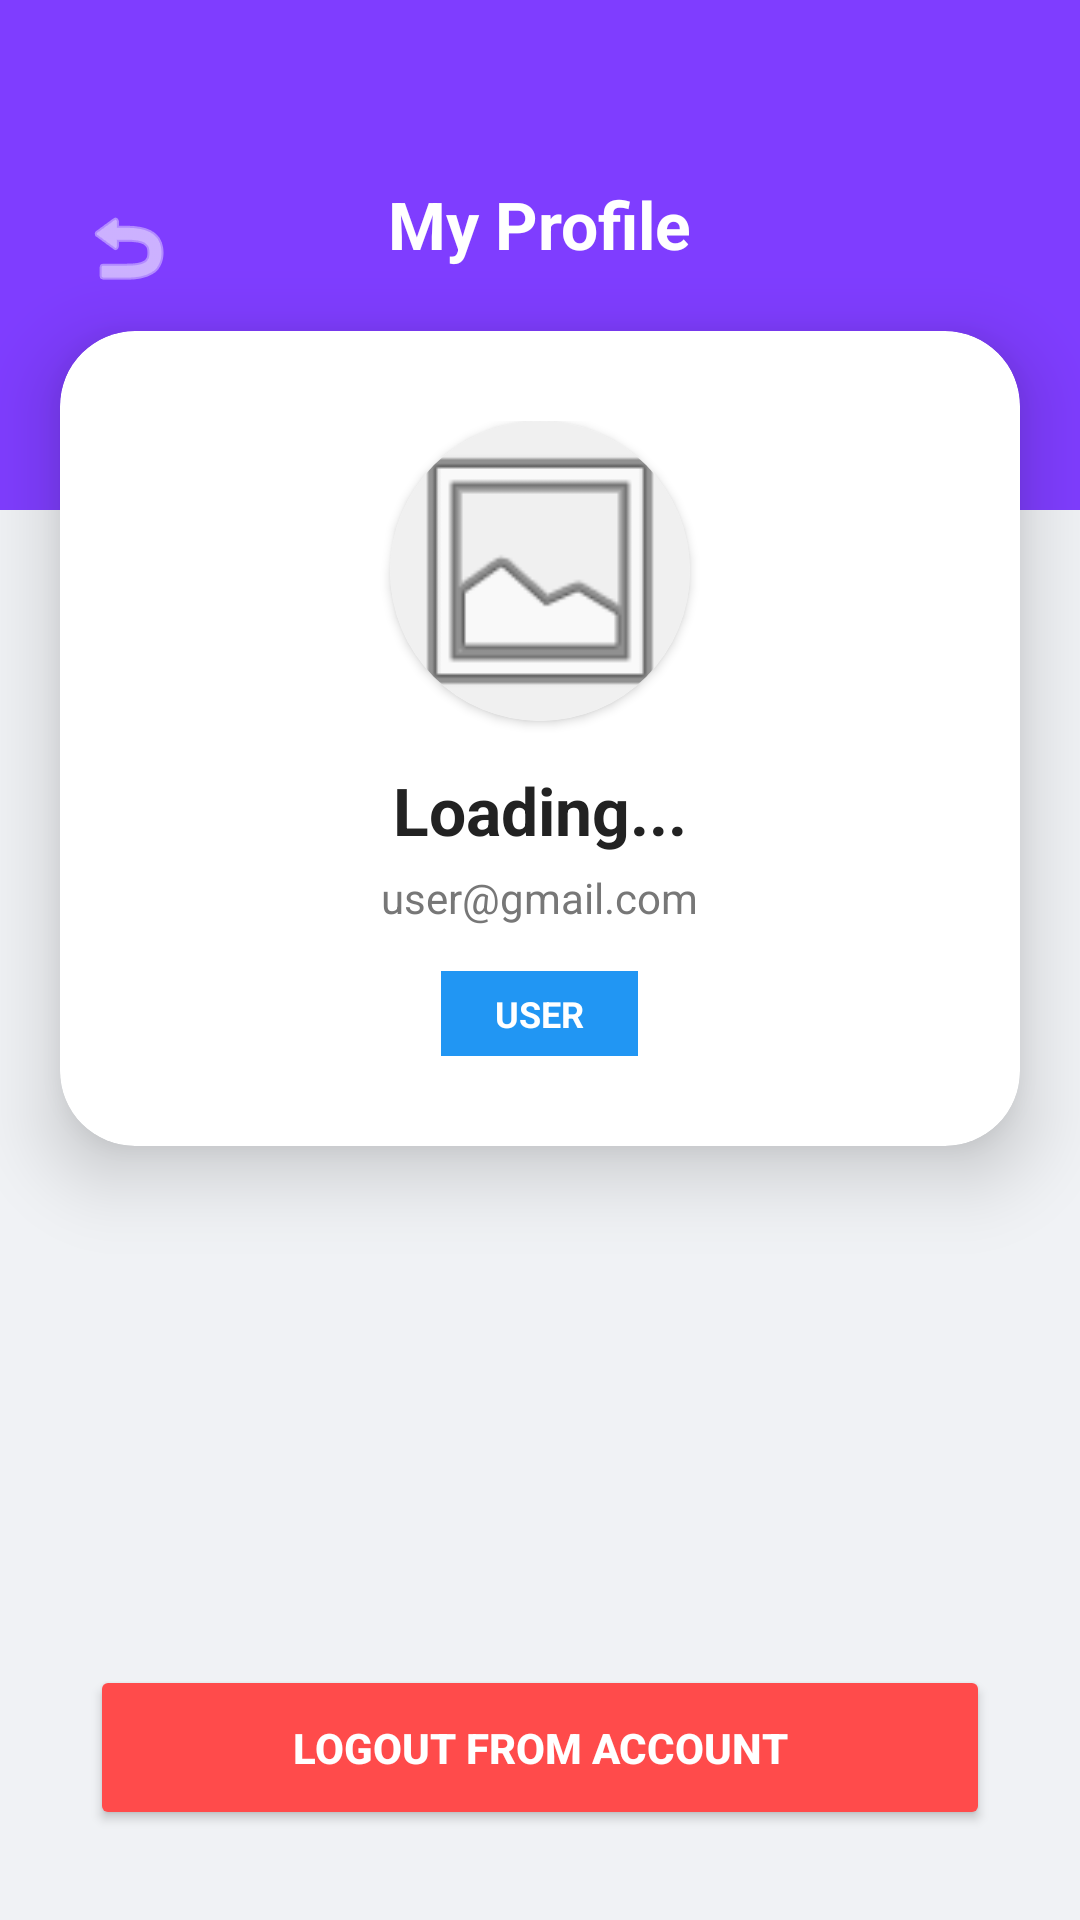

Produce the Android XML layout that renders to this screen, including the resource entries it uses.
<!-- AndroidManifest.xml: application theme Theme.Comexampleap -->
<!-- res/layout/activity_profile.xml -->
<?xml version="1.0" encoding="utf-8"?>
<LinearLayout xmlns:android="http://schemas.android.com/apk/res/android"
    xmlns:app="http://schemas.android.com/apk/res-auto"
    android:layout_width="match_parent"
    android:layout_height="match_parent"
    android:orientation="vertical"
    android:background="#F0F2F5">

    <RelativeLayout
        android:id="@+id/topBarLayout"
        android:layout_width="match_parent"
        android:layout_height="170dp"
        android:background="#7F3DFF"
        android:paddingTop="60dp"
        android:paddingLeft="20dp"
        android:paddingRight="20dp">

        <ImageButton
            android:id="@+id/btnBack"
            android:layout_width="45dp"
            android:layout_height="45dp"
            android:background="?attr/selectableItemBackgroundBorderless"
            android:src="@android:drawable/ic_menu_revert"
            app:tint="#FFFFFF" />

        <TextView
            android:layout_width="wrap_content"
            android:layout_height="wrap_content"
            android:layout_centerHorizontal="true"
            android:text="My Profile"
            android:textColor="#FFFFFF"
            android:textSize="22sp"
            android:textStyle="bold" />
    </RelativeLayout>

    <androidx.cardview.widget.CardView
        android:layout_width="match_parent"
        android:layout_height="wrap_content"
        android:layout_marginLeft="20dp"
        android:layout_marginRight="20dp"
        android:layout_marginTop="-60dp"
        app:cardCornerRadius="25dp"
        app:cardElevation="15dp">

        <LinearLayout
            android:layout_width="match_parent"
            android:layout_height="wrap_content"
            android:orientation="vertical"
            android:gravity="center"
            android:padding="30dp">

            <androidx.cardview.widget.CardView
                android:layout_width="100dp"
                android:layout_height="100dp"
                app:cardCornerRadius="50dp">
                <ImageView
                    android:id="@+id/profileImage"
                    android:layout_width="match_parent"
                    android:layout_height="match_parent"
                    android:scaleType="centerCrop"
                    android:src="@android:drawable/ic_menu_gallery"
                    android:background="#F0F0F0" />
            </androidx.cardview.widget.CardView>

            <TextView
                android:id="@+id/tvProfileName"
                android:layout_width="wrap_content"
                android:layout_height="wrap_content"
                android:text="Loading..."
                android:textSize="22sp"
                android:textStyle="bold"
                android:layout_marginTop="15dp"
                android:textColor="#222"/>

            <TextView
                android:id="@+id/tvProfileEmail"
                android:layout_width="wrap_content"
                android:layout_height="wrap_content"
                android:text="user@gmail.com"
                android:textColor="#777"
                android:layout_marginTop="5dp"/>

            <TextView
                android:id="@+id/tvRoleBadge"
                android:layout_width="wrap_content"
                android:layout_height="wrap_content"
                android:text="USER"
                android:background="#2196F3"
                android:textColor="#FFFFFF"
                android:paddingLeft="18dp"
                android:paddingRight="18dp"
                android:paddingTop="6dp"
                android:paddingBottom="6dp"
                android:layout_marginTop="15dp"
                android:textSize="12sp"
                android:textStyle="bold"
                android:layout_gravity="center_horizontal"/>
        </LinearLayout>
    </androidx.cardview.widget.CardView>

    <LinearLayout
        android:layout_width="match_parent"
        android:layout_height="match_parent"
        android:gravity="bottom"
        android:padding="30dp">

        <Button
            android:id="@+id/btnLogout"
            android:layout_width="match_parent"
            android:layout_height="55dp"
            android:text="Logout from Account"
            android:backgroundTint="#FF4B4B"
            android:textColor="#FFFFFF"
            app:cornerRadius="15dp"
            android:textStyle="bold"
            android:elevation="8dp"/>
    </LinearLayout>

</LinearLayout>
<!-- resources referenced by this layout -->
<resources>
  <style name="Theme.Comexampleap" parent="Base.Theme.Comexampleap" />
  <style name="Base.Theme.Comexampleap" parent="Theme.Material3.DayNight.NoActionBar">
          
          
      </style>
</resources>
